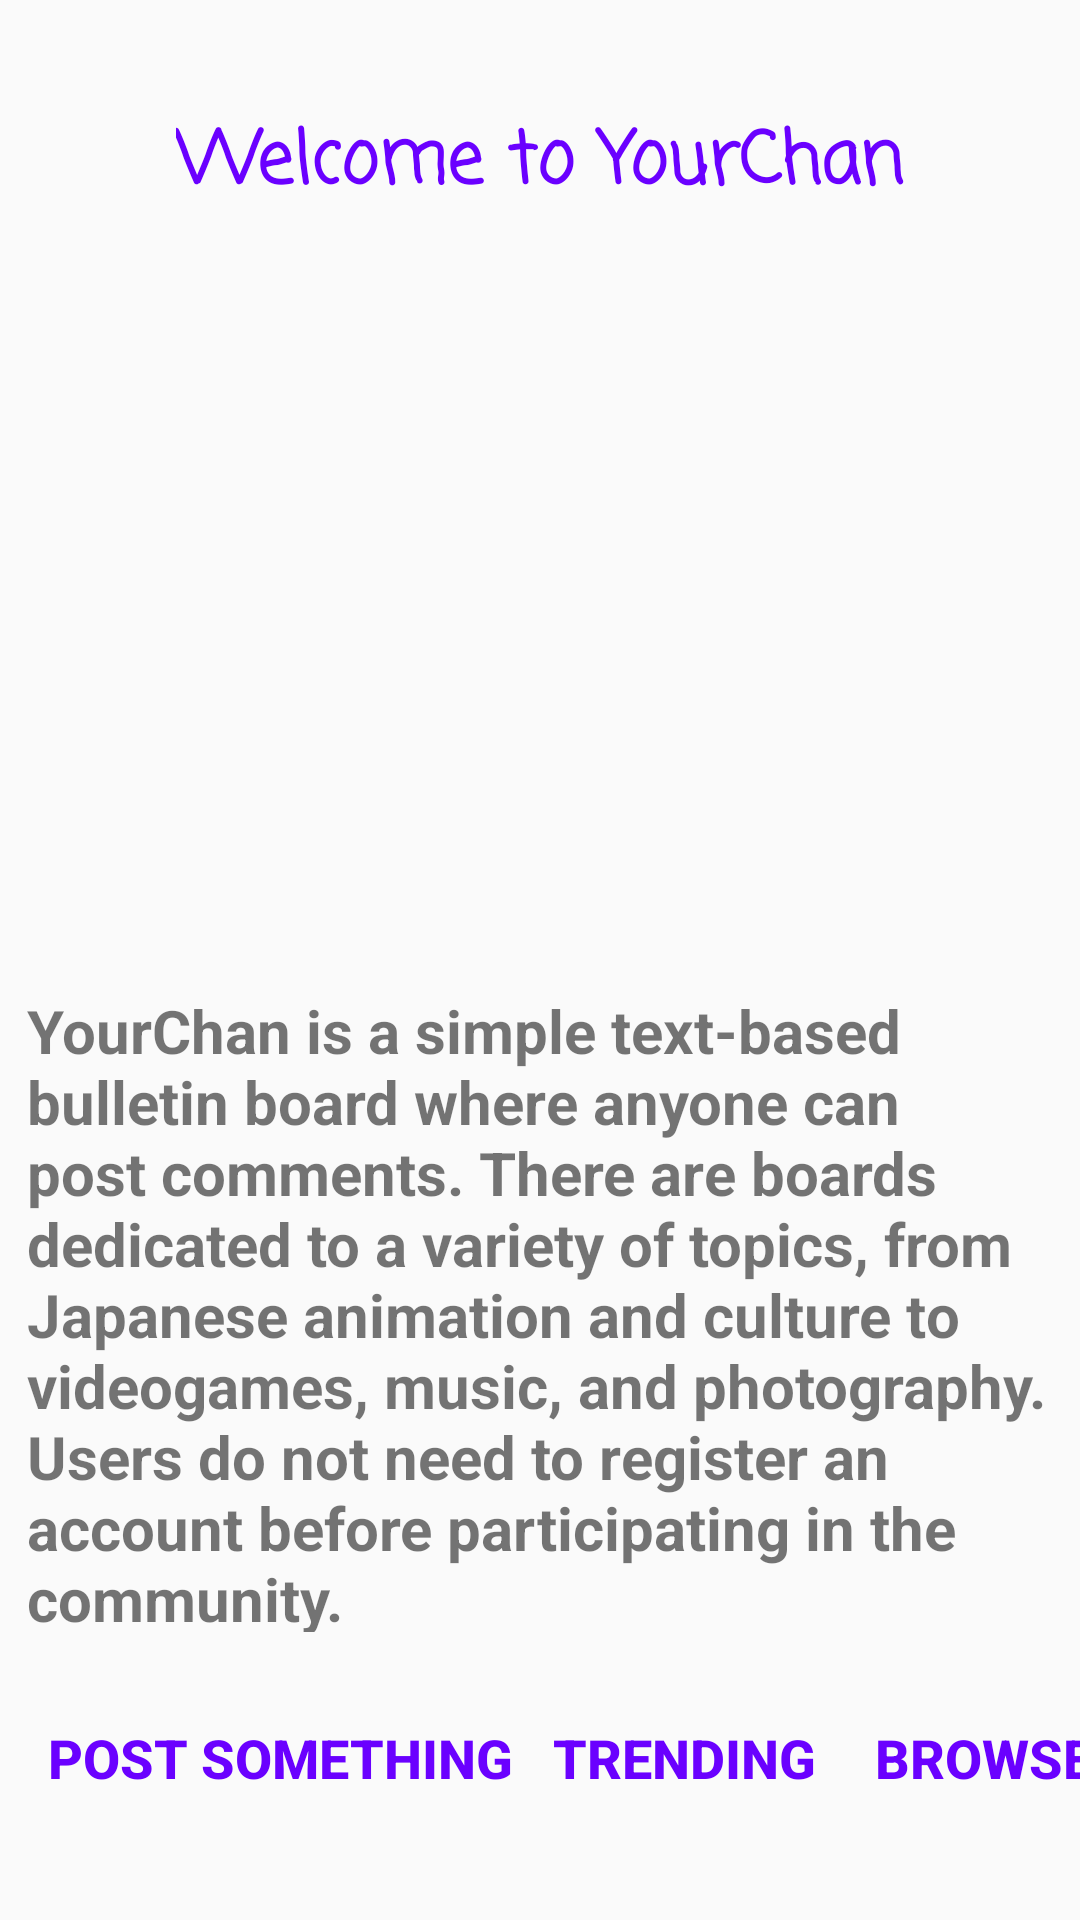

The Android layout XML behind this screen, and the referenced resources:
<!-- AndroidManifest.xml: application theme AppTheme -->
<!-- res/layout/activity_frontpage.xml -->
<?xml version="1.0" encoding="utf-8"?>
<android.support.constraint.ConstraintLayout xmlns:android="http://schemas.android.com/apk/res/android"
    xmlns:app="http://schemas.android.com/apk/res-auto"
    xmlns:tools="http://schemas.android.com/tools"
    android:layout_width="match_parent"
    android:layout_height="match_parent"
    android:background="@drawable/background"
    tools:context=".frontpage">


    <TextView
        android:id="@+id/textView"
        android:layout_width="wrap_content"
        android:layout_height="wrap_content"
        android:layout_marginTop="36dp"
        android:text="Welcome to YourChan"
        android:textColor="@color/colorAccent"
        android:textSize="24sp"
        android:textStyle="bold"
        app:fontFamily="casual"
        app:layout_constraintEnd_toEndOf="parent"
        app:layout_constraintStart_toStartOf="parent"
        app:layout_constraintTop_toTopOf="parent" />

    <ImageView
        android:id="@+id/imageView"
        android:layout_width="wrap_content"
        android:layout_height="0dp"
        android:layout_marginTop="65dp"
        android:layout_marginBottom="310dp"
        app:layout_constraintBottom_toBottomOf="parent"
        app:layout_constraintStart_toStartOf="parent"
        app:layout_constraintTop_toBottomOf="@+id/mId"
        app:srcCompat="@drawable/logo" />

    <TextView
        android:id="@+id/textView2"
        android:layout_width="0dp"
        android:layout_height="214dp"
        android:layout_marginStart="9dp"
        android:layout_marginLeft="9dp"
        android:layout_marginEnd="9dp"
        android:layout_marginRight="9dp"
        android:layout_marginBottom="139dp"
        android:text="YourChan is a simple text-based bulletin board where anyone can post comments. There are boards dedicated to a variety of topics, from Japanese animation and culture to videogames, music, and photography. Users do not need to register an account before participating in the community."
        android:textSize="20sp"
        android:textStyle="bold"
        app:layout_constraintBottom_toBottomOf="parent"
        app:layout_constraintEnd_toEndOf="parent"
        app:layout_constraintHorizontal_bias="0.0"
        app:layout_constraintStart_toStartOf="parent"
        app:layout_constraintTop_toBottomOf="@+id/imageView"
        app:layout_constraintVertical_bias="0.0" />

    <Button
        android:id="@+id/button"
        android:layout_width="wrap_content"
        android:layout_height="wrap_content"
        android:layout_marginStart="16dp"
        android:layout_marginLeft="16dp"
        android:layout_marginBottom="30dp"
        android:background="@null"
        android:text="Post Something"
        android:textColor="@color/colorAccent"
        android:textSize="18sp"
        android:textStyle="bold"
        app:layout_constraintBottom_toBottomOf="parent"
        app:layout_constraintStart_toStartOf="parent"
        app:layout_constraintTop_toBottomOf="@+id/imageView"
        app:layout_constraintVertical_bias="1.0" />

    <Button
        android:id="@+id/button2"
        android:layout_width="wrap_content"
        android:layout_height="wrap_content"
        android:layout_marginStart="284dp"
        android:layout_marginLeft="284dp"
        android:layout_marginBottom="30dp"
        android:background="@null"
        android:text="Browse"
        android:textColor="@color/colorAccent"
        android:textSize="18sp"
        android:textStyle="bold"
        app:layout_constraintBottom_toBottomOf="parent"
        app:layout_constraintStart_toStartOf="parent"
        app:layout_constraintTop_toBottomOf="@+id/imageView"
        app:layout_constraintVertical_bias="1.0" />

    <Button
        android:id="@+id/trend"
        android:layout_width="wrap_content"
        android:layout_height="wrap_content"
        android:layout_marginStart="184dp"
        android:layout_marginLeft="184dp"
        android:layout_marginBottom="30dp"
        android:background="@null"
        android:text="TRENDING"
        android:textColor="@color/colorAccent"
        android:textSize="18sp"
        android:textStyle="bold"
        app:layout_constraintBottom_toBottomOf="parent"
        app:layout_constraintStart_toStartOf="parent"
        app:layout_constraintTop_toBottomOf="@+id/imageView"
        app:layout_constraintVertical_bias="1.0" />

    <TextView
        android:id="@+id/mId"
        android:layout_width="266dp"
        android:layout_height="19dp"
        android:layout_marginStart="9dp"
        android:layout_marginLeft="9dp"
        android:layout_marginTop="6dp"
        android:textColor="@color/colorPrimaryDark"
        android:textStyle="bold"
        app:layout_constraintStart_toStartOf="parent"
        app:layout_constraintTop_toTopOf="parent" />
</android.support.constraint.ConstraintLayout>
<!-- resources referenced by this layout -->
<resources>
  <color name="colorAccent">#6a00ff</color>
  <color name="colorPrimaryDark">#000000</color>
  <style name="AppTheme" parent="Theme.AppCompat.Light.DarkActionBar">
          
          <item name="colorPrimary">@color/colorPrimary</item>
          <item name="colorPrimaryDark">@color/colorPrimaryDark</item>
          <item name="colorAccent">@color/colorAccent</item>
      </style>
  <color name="colorPrimary">#ff0000</color>
</resources>
